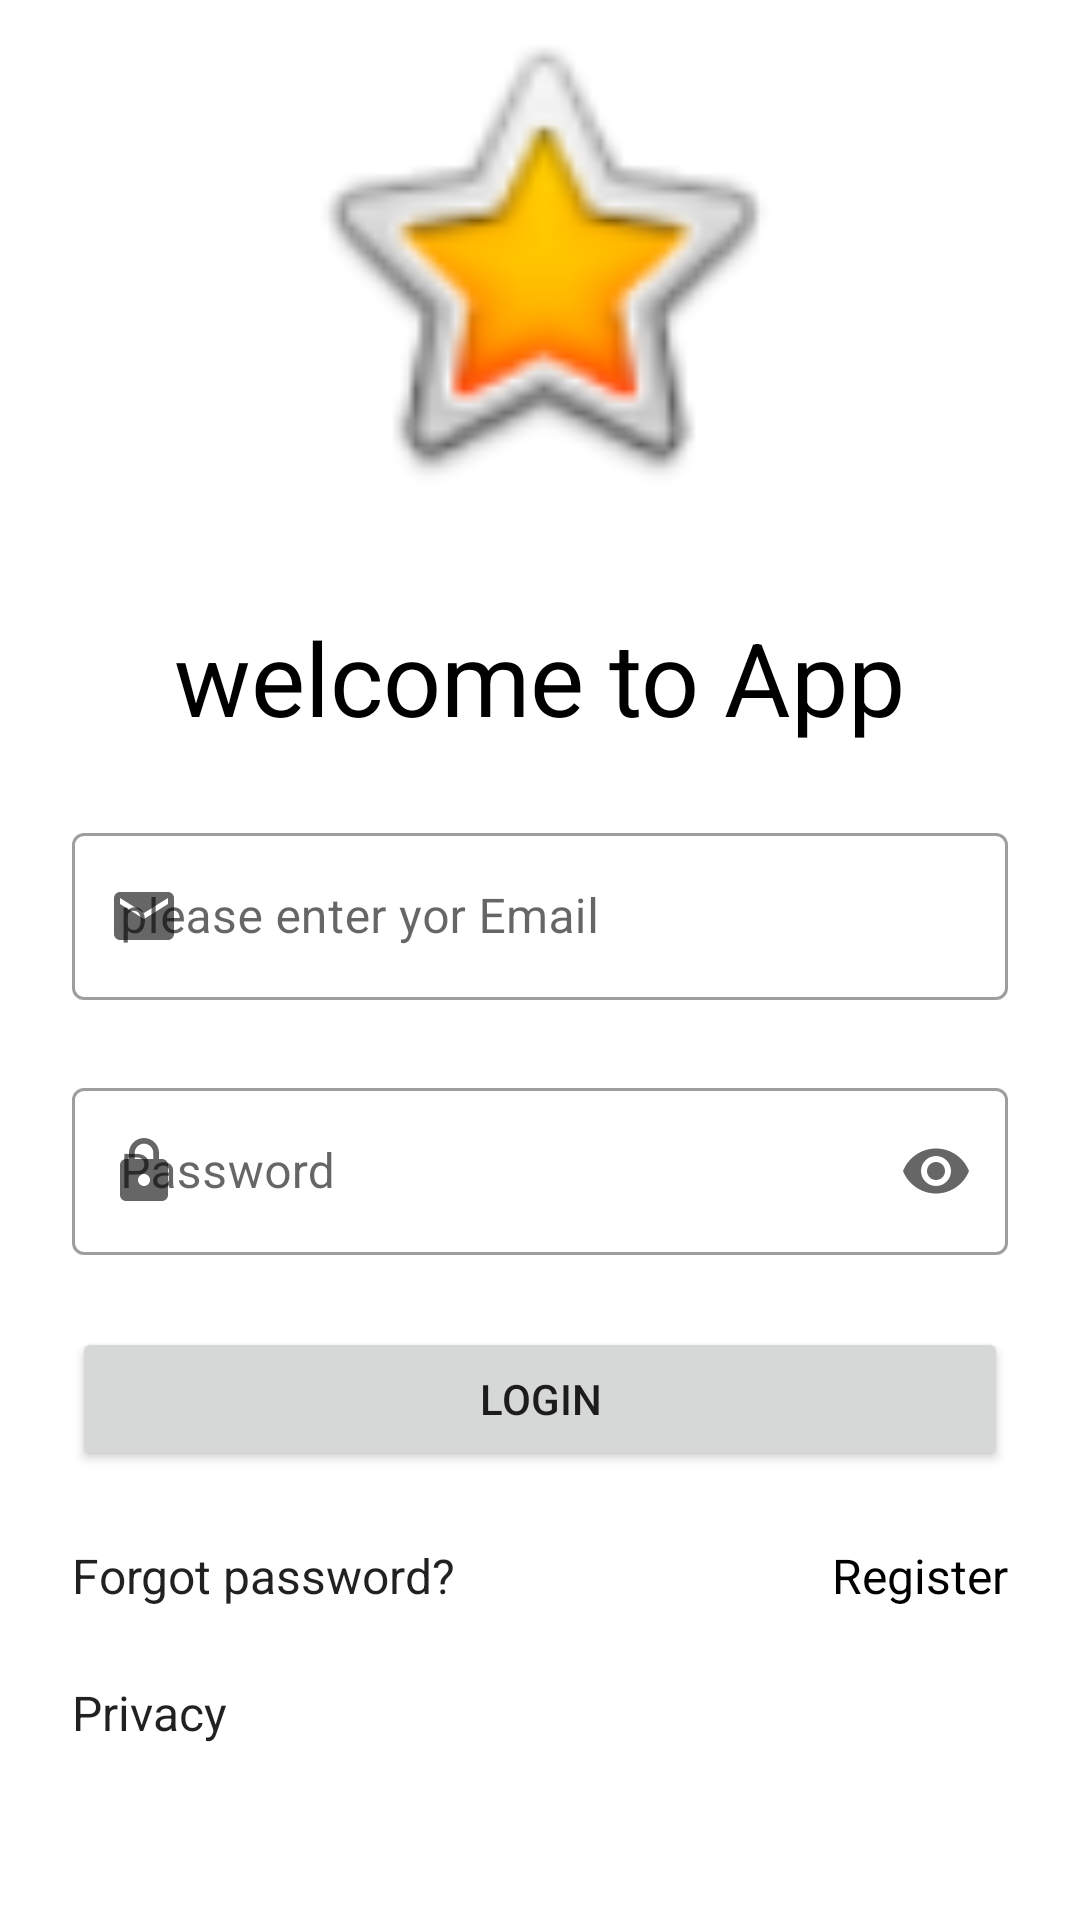

Reconstruct the res/layout file that produces this screen, plus the resources it refers to.
<!-- AndroidManifest.xml: application theme Theme.VPRDConsumrz -->
<!-- res/layout/fragment_login.xml -->
<?xml version="1.0" encoding="utf-8"?>
<androidx.constraintlayout.widget.ConstraintLayout xmlns:android="http://schemas.android.com/apk/res/android"
    xmlns:tools="http://schemas.android.com/tools"
    android:layout_width="match_parent"
    android:layout_height="match_parent"
    xmlns:app="http://schemas.android.com/apk/res-auto"
    tools:context=".view.fragments.Login">

    <TextView
        android:id="@+id/welcome"
        android:layout_width="wrap_content"
        android:layout_height="wrap_content"
        android:layout_marginTop="32dp"
        android:text="@string/welcome_to_app"
        android:textColor="@color/black"
        android:textSize="34sp"
        app:layout_constraintEnd_toEndOf="parent"
        app:layout_constraintStart_toStartOf="parent"
        app:layout_constraintTop_toBottomOf="@+id/imageView" />

    <ImageView
        android:id="@+id/imageView"
        android:layout_width="match_parent"
        android:layout_height="171dp"
        android:src="@android:drawable/btn_star_big_on"
        app:layout_constraintEnd_toEndOf="parent"
        app:layout_constraintStart_toStartOf="parent"
        app:layout_constraintTop_toTopOf="parent" />

    <com.google.android.material.textfield.TextInputLayout
        style="@style/Widget.MaterialComponents.TextInputLayout.OutlinedBox"
        android:id="@+id/emailFieldLayout"
        android:layout_width="match_parent"
        android:layout_height="wrap_content"
        android:hint="@string/please_enter_yor_email"
        app:layout_constraintTop_toBottomOf="@+id/welcome"
        app:layout_constraintStart_toStartOf="@+id/welcome"
        app:layout_constraintEnd_toEndOf="@+id/welcome"
        app:startIconDrawable="@drawable/ic_email"
        app:endIconMode="clear_text"
        android:layout_marginTop="24dp"
        android:layout_marginStart="24dp"
        android:layout_marginEnd="24dp"
       >
        <com.google.android.material.textfield.TextInputEditText
            android:id="@+id/emailField"
            android:layout_width="match_parent"
            android:layout_height="wrap_content"
            android:inputType="textEmailAddress"
            />
    </com.google.android.material.textfield.TextInputLayout>
    <com.google.android.material.textfield.TextInputLayout
        style="@style/Widget.MaterialComponents.TextInputLayout.OutlinedBox"
        android:id="@+id/passwordFieldLayout"
        android:layout_width="match_parent"
        android:layout_height="wrap_content"
        android:hint="@string/password"
        app:layout_constraintTop_toBottomOf="@+id/emailFieldLayout"
        app:layout_constraintStart_toStartOf="@+id/emailFieldLayout"
        app:layout_constraintEnd_toEndOf="@+id/emailFieldLayout"
        app:startIconDrawable="@drawable/ic_lock"
        app:endIconMode="password_toggle"
        android:layout_marginTop="24dp"
        android:layout_marginStart="24dp"
        android:layout_marginEnd="24dp"
        >
        <com.google.android.material.textfield.TextInputEditText
            android:id="@+id/passwordField"
            android:layout_width="match_parent"
            android:layout_height="wrap_content"
            android:inputType="textPassword"
            />
    </com.google.android.material.textfield.TextInputLayout>

    <Button
        android:id="@+id/btnLogin"
        android:layout_width="match_parent"
        android:layout_height="wrap_content"
        android:layout_marginStart="24dp"
        android:layout_marginTop="24dp"
        android:layout_marginEnd="24dp"
        android:text="@string/login"
        app:layout_constraintEnd_toEndOf="@+id/passwordFieldLayout"
        app:layout_constraintStart_toStartOf="@+id/passwordFieldLayout"
        app:layout_constraintTop_toBottomOf="@+id/passwordFieldLayout" />

    <TextView
        android:id="@+id/tvForgot"
        android:layout_width="wrap_content"
        android:layout_height="wrap_content"
        android:layout_marginTop="24dp"
        android:text="@string/forgot_password"
        android:textAppearance="@style/TextAppearance.AppCompat.Large"
        android:textSize="16sp"
        app:layout_constraintStart_toStartOf="@+id/btnLogin"
        app:layout_constraintTop_toBottomOf="@+id/btnLogin" />

    <TextView
        android:id="@+id/tvPrivacy"
        android:layout_width="wrap_content"
        android:layout_height="wrap_content"
        android:layout_marginTop="24dp"
        android:text="@string/privacy"
        android:textAppearance="@style/TextAppearance.AppCompat.Large"
        android:textSize="16sp"
        app:layout_constraintStart_toStartOf="@+id/tvForgot"
        app:layout_constraintTop_toBottomOf="@+id/tvForgot" />

    <TextView
        android:id="@+id/tvRegister"
        android:layout_width="wrap_content"
        android:layout_height="wrap_content"
        android:layout_marginEnd="24dp"
        android:text="@string/register"
        android:textColor="@color/black"
        android:textSize="16sp"
        app:layout_constraintBottom_toBottomOf="@+id/tvForgot"
        app:layout_constraintEnd_toEndOf="parent"
        app:layout_constraintTop_toTopOf="@+id/tvForgot" />


</androidx.constraintlayout.widget.ConstraintLayout>
<!-- resources referenced by this layout -->
<resources>
  <!-- drawable ic_email (drawable) -->
  <vector android:height="24dp" android:tint="#2503BF"
      android:viewportHeight="24" android:viewportWidth="24"
      android:width="24dp" xmlns:android="http://schemas.android.com/apk/res/android">
      <path android:fillColor="@android:color/white" android:pathData="M20,4L4,4c-1.1,0 -1.99,0.9 -1.99,2L2,18c0,1.1 0.9,2 2,2h16c1.1,0 2,-0.9 2,-2L22,6c0,-1.1 -0.9,-2 -2,-2zM20,8l-8,5 -8,-5L4,6l8,5 8,-5v2z"/>
  </vector>
  <!-- drawable ic_lock (drawable) -->
  <vector android:height="24dp" android:tint="#2503BF"
      android:viewportHeight="24" android:viewportWidth="24"
      android:width="24dp" xmlns:android="http://schemas.android.com/apk/res/android">
      <path android:fillColor="@android:color/white" android:pathData="M18,8h-1L17,6c0,-2.76 -2.24,-5 -5,-5S7,3.24 7,6v2L6,8c-1.1,0 -2,0.9 -2,2v10c0,1.1 0.9,2 2,2h12c1.1,0 2,-0.9 2,-2L20,10c0,-1.1 -0.9,-2 -2,-2zM12,17c-1.1,0 -2,-0.9 -2,-2s0.9,-2 2,-2 2,0.9 2,2 -0.9,2 -2,2zM15.1,8L8.9,8L8.9,6c0,-1.71 1.39,-3.1 3.1,-3.1 1.71,0 3.1,1.39 3.1,3.1v2z"/>
  </vector>
  <string name="forgot_password">Forgot password?</string>
  <string name="login">Login</string>
  <string name="password">Password</string>
  <string name="please_enter_yor_email">please enter yor Email</string>
  <string name="privacy">Privacy</string>
  <string name="register">Register</string>
  <string name="welcome_to_app">welcome to App</string>
  <style name="Theme.VPRDConsumrz" parent="Theme.MaterialComponents.DayNight.DarkActionBar">
          
          <item name="colorPrimary">@color/purple_500</item>
          <item name="colorPrimaryVariant">@color/purple_700</item>
          <item name="colorOnPrimary">@color/white</item>
          
          <item name="colorSecondary">@color/teal_200</item>
          <item name="colorSecondaryVariant">@color/teal_700</item>
          <item name="colorOnSecondary">@color/black</item>
          
          <item name="android:statusBarColor" tools:targetApi="l">?attr/colorPrimaryVariant</item>
          
      </style>
  <!-- not gathered from this repository: default colours our renderer supplied (Android Studio template values) -->
  <color name="purple_500">#FF6200EE</color>
  <color name="purple_700">#FF3700B3</color>
  <color name="teal_200">#FF03DAC5</color>
  <color name="teal_700">#FF018786</color>
  <color name="black">#FF000000</color>
  <color name="white">#FFFFFFFF</color>
</resources>
